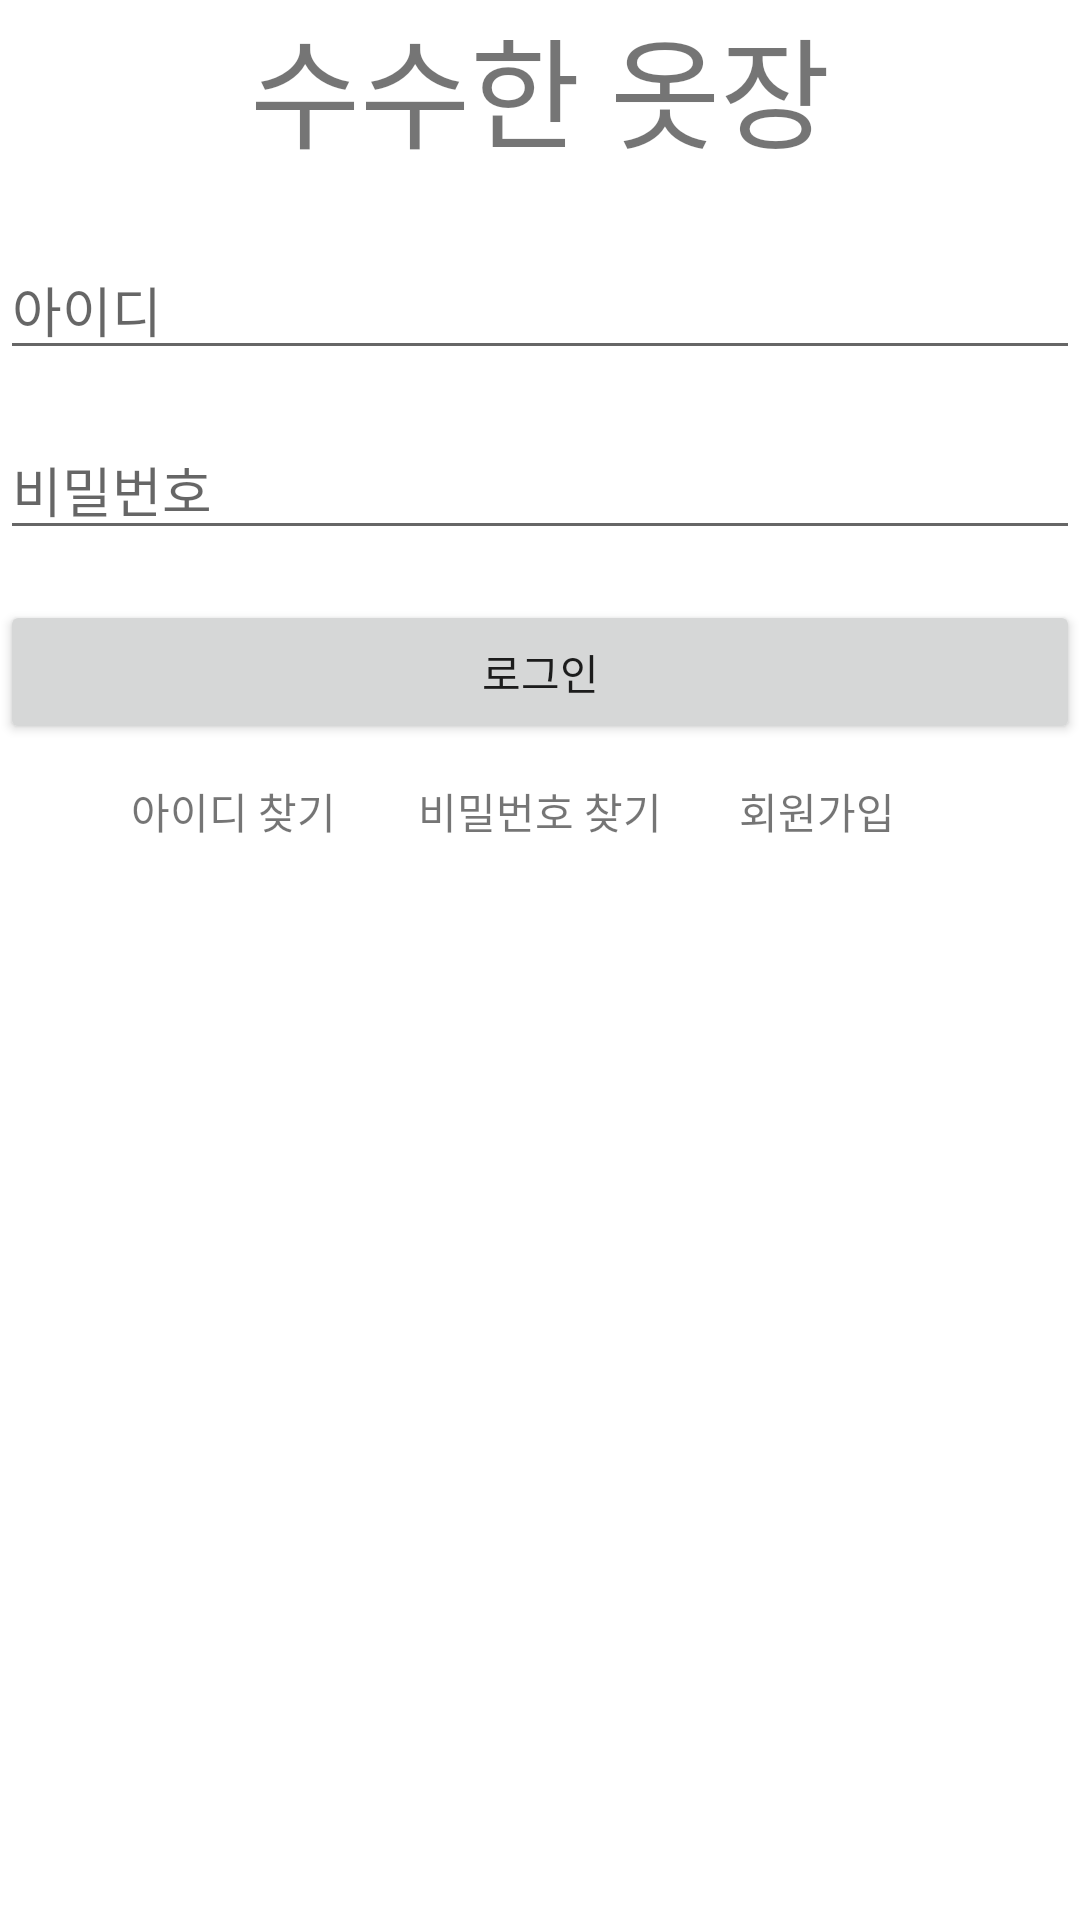

This screen was rendered from an Android layout file. Write that file and the resources it references.
<!-- AndroidManifest.xml: application theme Theme.SooSooCloset -->
<!-- res/layout/activity_login.xml -->
<?xml version="1.0" encoding="utf-8"?>
<androidx.constraintlayout.widget.ConstraintLayout xmlns:android="http://schemas.android.com/apk/res/android"
    xmlns:app="http://schemas.android.com/apk/res-auto"
    xmlns:tools="http://schemas.android.com/tools"
    android:layout_width="match_parent"
    android:layout_height="wrap_content"
    android:layout_marginStart="20dp"
    android:layout_marginEnd="20dp"
    android:layout_gravity="center_vertical"
    tools:context=".activity.LoginActivity">

    
    <TextView
        android:layout_width="wrap_content"
        android:layout_height="wrap_content"
        android:layout_marginTop="0dp"
        app:layout_constraintStart_toStartOf="parent"
        app:layout_constraintEnd_toEndOf="parent"
        app:layout_constraintTop_toTopOf="parent"
        android:text="수수한 옷장"
        android:textSize="40sp"/>

    
    <EditText
        android:id="@+id/et_id"
        android:layout_width="match_parent"
        android:layout_height="wrap_content"
        android:layout_marginTop="80dp"
        app:layout_constraintTop_toTopOf="parent"
        android:hint="아이디"/>

    
    <EditText
        android:id="@+id/et_password"
        android:layout_width="match_parent"
        android:layout_height="wrap_content"
        android:layout_marginTop="140dp"
        app:layout_constraintTop_toTopOf="parent"
        android:hint="비밀번호"/>

    
    <Button
        android:id="@+id/btn_login"
        android:layout_width="match_parent"
        android:layout_height="wrap_content"
        android:layout_marginTop="200dp"
        app:layout_constraintTop_toTopOf="parent"
        android:text="로그인"/>

    
    <TextView
        android:id="@+id/tv_find_id"
        android:layout_width="wrap_content"
        android:layout_height="wrap_content"
        android:layout_marginTop="260dp"
        app:layout_constraintStart_toStartOf="parent"
        app:layout_constraintEnd_toEndOf="parent"
        app:layout_constraintTop_toTopOf="parent"
        app:layout_constraintHorizontal_bias="0.15"
        android:text="아이디 찾기"
        android:textSize="14sp"/>

    
    <TextView
        android:id="@+id/tv_find_password"
        android:layout_width="wrap_content"
        android:layout_height="wrap_content"
        android:layout_marginTop="260dp"
        app:layout_constraintStart_toStartOf="parent"
        app:layout_constraintEnd_toEndOf="parent"
        app:layout_constraintTop_toTopOf="parent"
        app:layout_constraintHorizontal_bias="0.5"
        android:text="비밀번호 찾기"
        android:textSize="14sp"/>

    
    <TextView
        android:id="@+id/tv_signup"
        android:layout_width="wrap_content"
        android:layout_height="wrap_content"
        android:layout_marginTop="260dp"
        app:layout_constraintStart_toStartOf="parent"
        app:layout_constraintEnd_toEndOf="parent"
        app:layout_constraintTop_toTopOf="parent"
        app:layout_constraintHorizontal_bias="0.8"
        android:text="회원가입"
        android:textSize="14sp"/>

</androidx.constraintlayout.widget.ConstraintLayout>
<!-- resources referenced by this layout -->
<resources>
  <style name="Theme.SooSooCloset" parent="Theme.MaterialComponents.DayNight.DarkActionBar">
          
          <item name="colorPrimary">@color/purple_500</item>
          <item name="colorPrimaryVariant">#E0E0E0</item>
          <item name="colorOnPrimary">@color/white</item>
          
          <item name="colorSecondary">@color/teal_200</item>
          <item name="colorSecondaryVariant">@color/teal_700</item>
          <item name="colorOnSecondary">@color/black</item>
          
          <item name="android:statusBarColor" tools:targetApi="l">?attr/colorPrimaryVariant</item>
  
          
          <item name="windowActionBar">false</item>
          <item name="windowNoTitle">true</item>
      </style>
  <color name="purple_500">#FF6200EE</color>
  <color name="white">#FFFFFFFF</color>
  <color name="teal_200">#FF03DAC5</color>
  <color name="teal_700">#FF018786</color>
  <color name="black">#FF000000</color>
</resources>
